Run: headless pygame with SDL's dummy video driver; simulated clock (each Clock.tick advances the game by its frame time, no real sleeping); random seed 0; keys injected as events and as key.get_pressed() state; no mouse input.
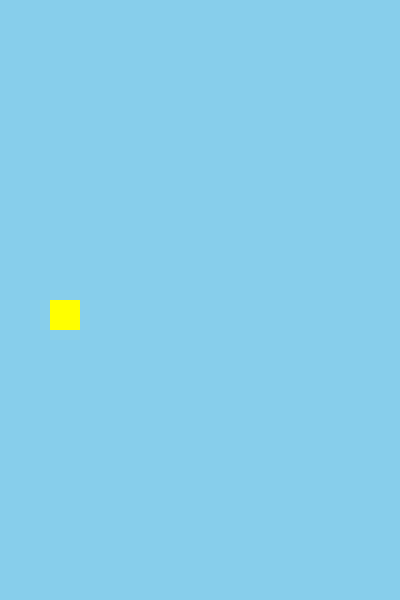
Frame 1 of 4 · flips 1–60 · no input
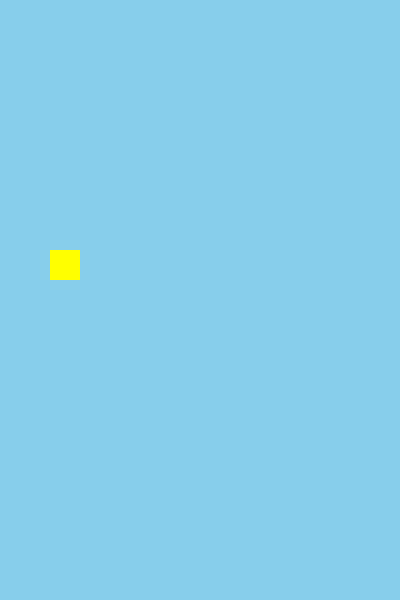
Frame 2 of 4 · flips 61–180 · tapped SPACE, RETURN · held RIGHT (→), D
Frame 3 of 4 · flips 181–300 · held DOWN (↓), S · screen unchanged from frame 2, image omitted
Frame 4 of 4 · flips 301–420 · held LEFT (←), A, UP (↑), W · screen unchanged from frame 3, image omitted

The pygame program that drew these frames:

import pygame
import sys

# Game constants
WINDOW_WIDTH = 400
WINDOW_HEIGHT = 600
FPS = 60
BACKGROUND_COLOR = (135, 206, 235)  # Sky blue

# Bird constants
BIRD_WIDTH = 30
BIRD_HEIGHT = 30
BIRD_COLOR = (255, 255, 0)  # Yellow
BIRD_START_X = 50
BIRD_START_Y = WINDOW_HEIGHT // 2

# Bird class
class Bird:
    """Class representing the bird in the game"""

    def __init__(self):
        self.x = BIRD_START_X
        self.y = BIRD_START_Y
        self.width = BIRD_WIDTH
        self.height = BIRD_HEIGHT
    
    def draw(self, screen):
        """Draw the bird on the screen"""
        pygame.draw.rect(screen, BIRD_COLOR, (self.x, self.y, self.width, self.height))
    
    def jump(self):
        """Make the bird jump up"""
        self.y -= 50

def main():
    """Main game function - our game's entry point"""

    # Initialize Pygame
    pygame.init()
    
    # Create the game window
    screen = pygame.display.set_mode((WINDOW_WIDTH, WINDOW_HEIGHT))
    pygame.display.set_caption("FlappyPy")

    # Create a clock object to control the frame rate
    clock = pygame.time.Clock()

    # Create the bird
    bird = Bird()

    # Game loop
    running = True
    while running:
        # Handle events
        for event in pygame.event.get():
            if event.type == pygame.QUIT:
                running = False
            elif event.type == pygame.KEYDOWN:
                if event.key == pygame.K_SPACE:
                    bird.jump()
        
        # Fill the screen with the background color
        screen.fill(BACKGROUND_COLOR)

        # Draw the bird
        bird.draw(screen)

        # Update the display
        pygame.display.flip()

        # Control the frame rate
        clock.tick(FPS)
    
    # Clean shutdown
    pygame.quit()
    sys.exit()

# Entry point for the game - "if this file is being run directly!"
if __name__ == "__main__":
    main()
